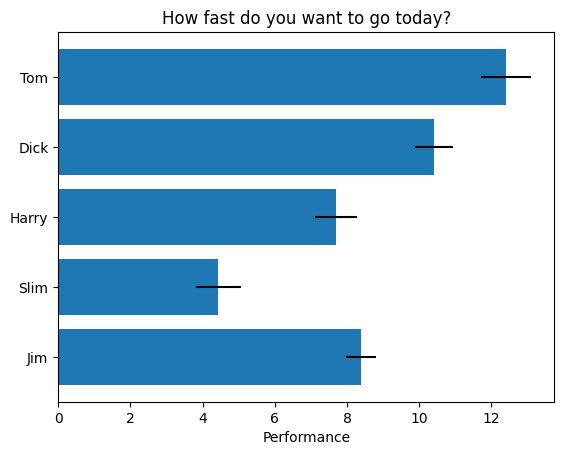

Generate this figure with matplotlib:
import matplotlib.pyplot as plt
import numpy as np

plt.rcdefaults()

fig, ax = plt.subplots()

# Example data
city = ('Tom', 'Dick', 'Harry', 'Slim', 'Jim')
y_pos = np.arange(len(city))
performance = 3 + 10 * np.random.rand(len(city))
error = np.random.rand(len(city))

ax.barh(y_pos, performance, xerr=error, align='center')
ax.set_yticks(y_pos, labels=city)
ax.invert_yaxis()  # labels read top-to-bottom
ax.set_xlabel('Performance')
ax.set_title('How fast do you want to go today?')

plt.show()
